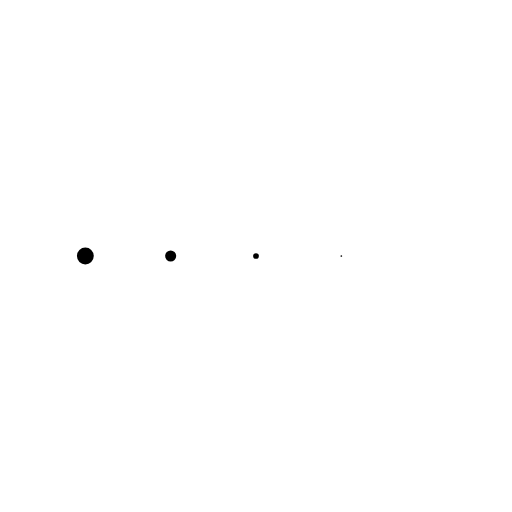
t = 0.00 s
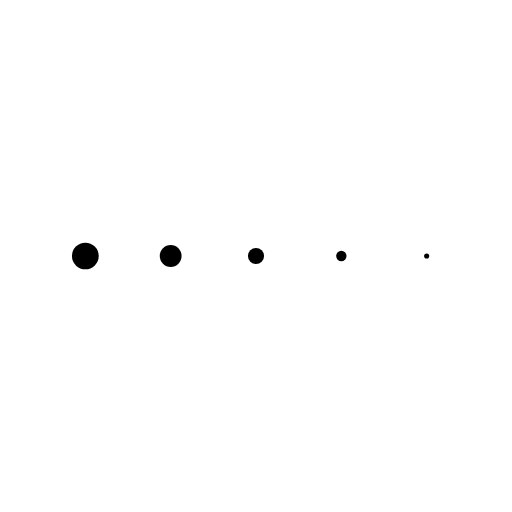
t = 0.19 s
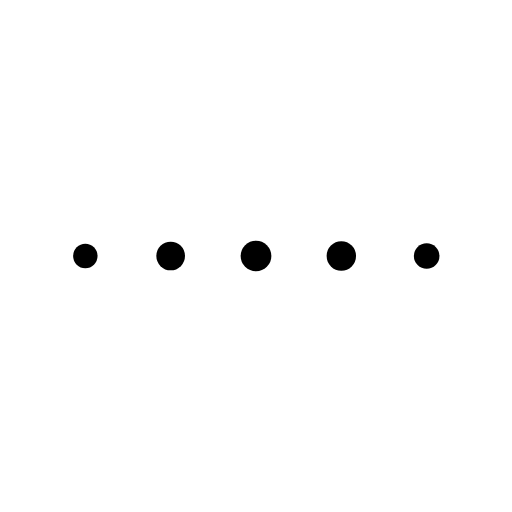
t = 0.56 s
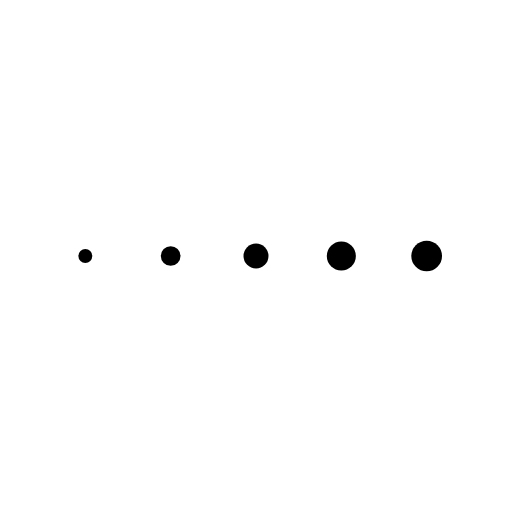
t = 0.75 s
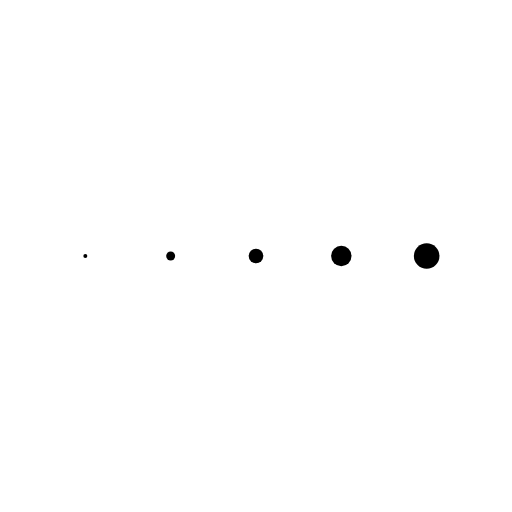
t = 0.94 s
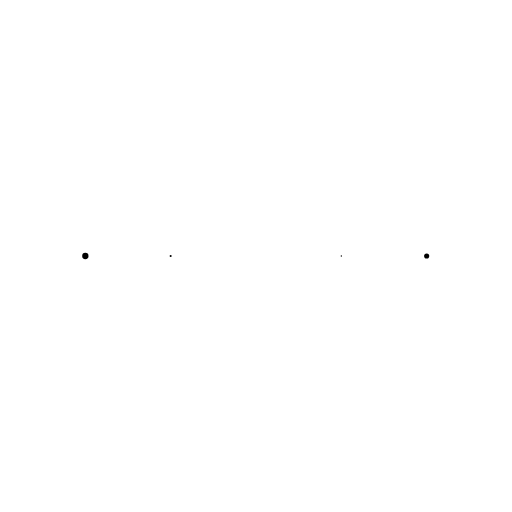
t = 1.31 s

The animated SVG that drew these frames (rendered in a browser with its animation timeline set to each time). Animation: 5 SMIL elements (animateTransform=5); one cycle of 1.50 s, repeats indefinitely.

<svg xmlns="http://www.w3.org/2000/svg" xmlns:xlink="http://www.w3.org/1999/xlink" style="margin: auto; background-color: rgba(255, 0, 0, 0); display: block;" width="197px" height="197px" viewBox="0 0 100 100" preserveAspectRatio="xMidYMid">
<g transform="translate(16.666666666666668 50)">
<circle cx="0" cy="0" r="3" fill="#000000">
  <animateTransform attributeName="transform" type="scale" begin="-0.4s" calcMode="spline" keySplines="0.3 0 0.7 1;0.3 0 0.7 1" values="0;1;0" keyTimes="0;0.5;1" dur="1.5s" repeatCount="indefinite"></animateTransform>
</circle>
</g><g transform="translate(33.333333333333336 50)">
<circle cx="0" cy="0" r="3" fill="#000000">
  <animateTransform attributeName="transform" type="scale" begin="-0.3s" calcMode="spline" keySplines="0.3 0 0.7 1;0.3 0 0.7 1" values="0;1;0" keyTimes="0;0.5;1" dur="1.5s" repeatCount="indefinite"></animateTransform>
</circle>
</g><g transform="translate(50 50)">
<circle cx="0" cy="0" r="3" fill="#000000">
  <animateTransform attributeName="transform" type="scale" begin="-0.2s" calcMode="spline" keySplines="0.3 0 0.7 1;0.3 0 0.7 1" values="0;1;0" keyTimes="0;0.5;1" dur="1.5s" repeatCount="indefinite"></animateTransform>
</circle>
</g><g transform="translate(66.66666666666667 50)">
<circle cx="0" cy="0" r="3" fill="#000000">
  <animateTransform attributeName="transform" type="scale" begin="-0.1s" calcMode="spline" keySplines="0.3 0 0.7 1;0.3 0 0.7 1" values="0;1;0" keyTimes="0;0.5;1" dur="1.5s" repeatCount="indefinite"></animateTransform>
</circle>
</g><g transform="translate(83.33333333333333 50)">
<circle cx="0" cy="0" r="3" fill="#000000">
  <animateTransform attributeName="transform" type="scale" begin="0s" calcMode="spline" keySplines="0.3 0 0.7 1;0.3 0 0.7 1" values="0;1;0" keyTimes="0;0.5;1" dur="1.5s" repeatCount="indefinite"></animateTransform>
</circle>
</g>
</svg>